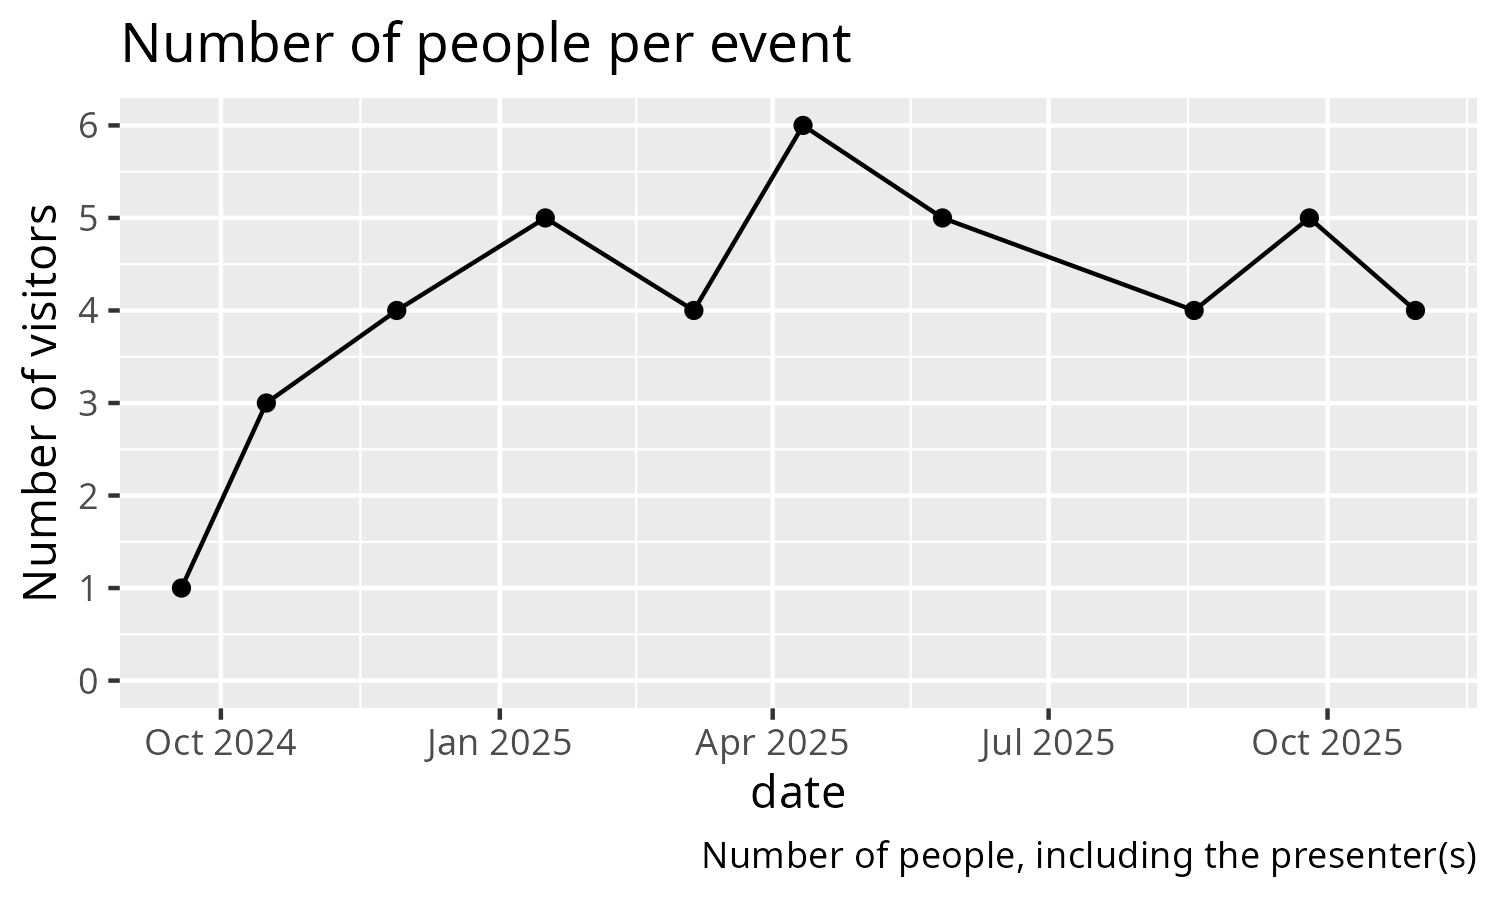

Values plotted in this chart, from the file beside it:
date, n
20240918, 1
20241016, 3
20241128, 4
20250116, 5
20250306, 4
20250411, 6
20250527, 5
20250818, 4
20250925, 5
20251030, 4
